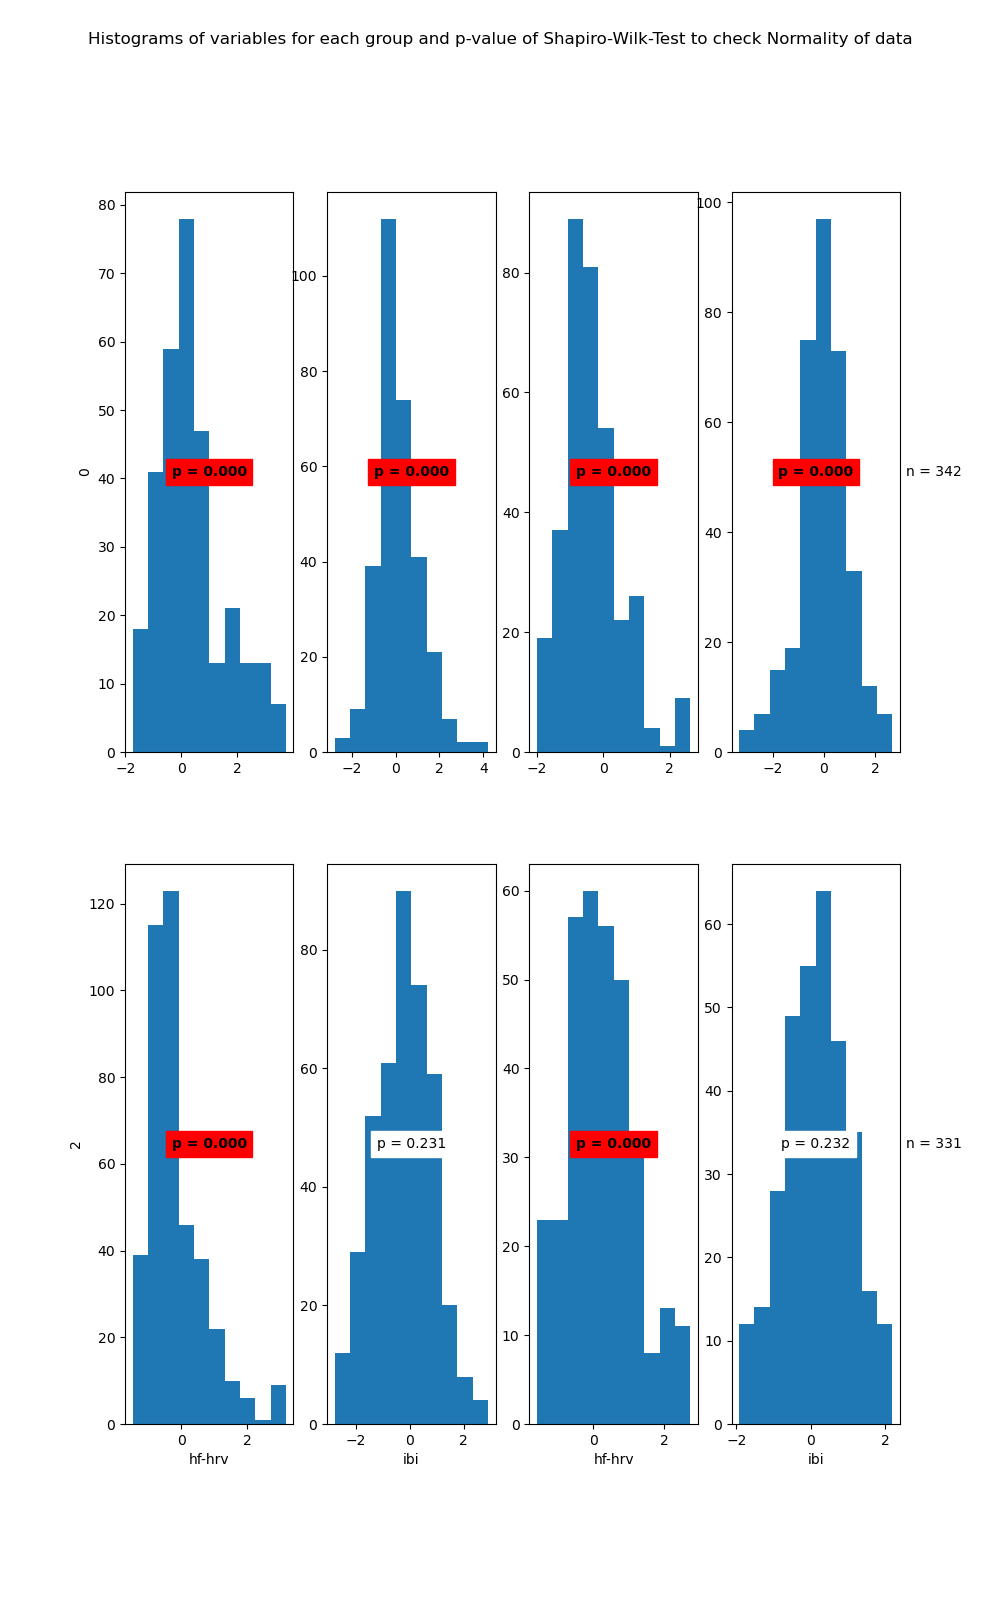

The table this chart was drawn from, first rows:
State	Variable	Statistic	Samples	p-value	Significance
0	hf-hrv	0.94	310	0.0	True
0	ibi	0.97	310	0.0	True
1	hf-hrv	0.93	342	0.0	True
1	ibi	0.98	342	0.0	True
2	hf-hrv	0.88	409	0.0	True
2	ibi	1.0	409	0.231	False
3	hf-hrv	0.98	331	0.0	True
3	ibi	0.99	331	0.232	False
